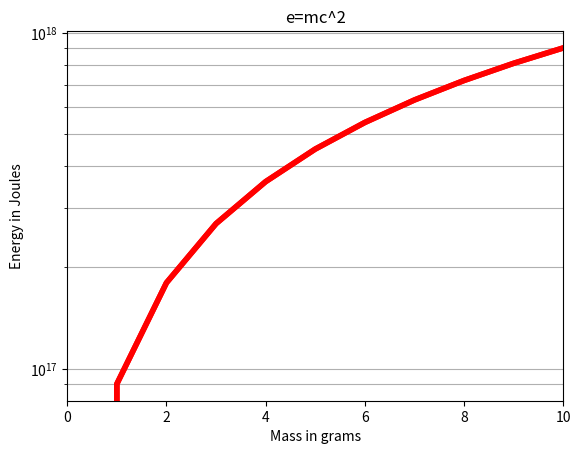
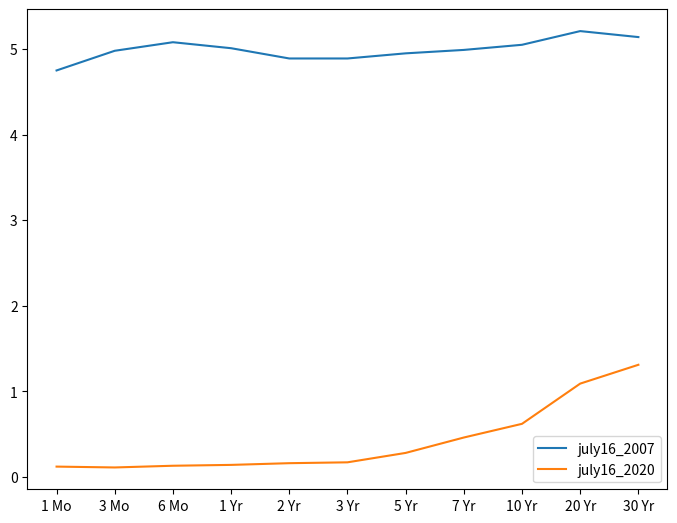
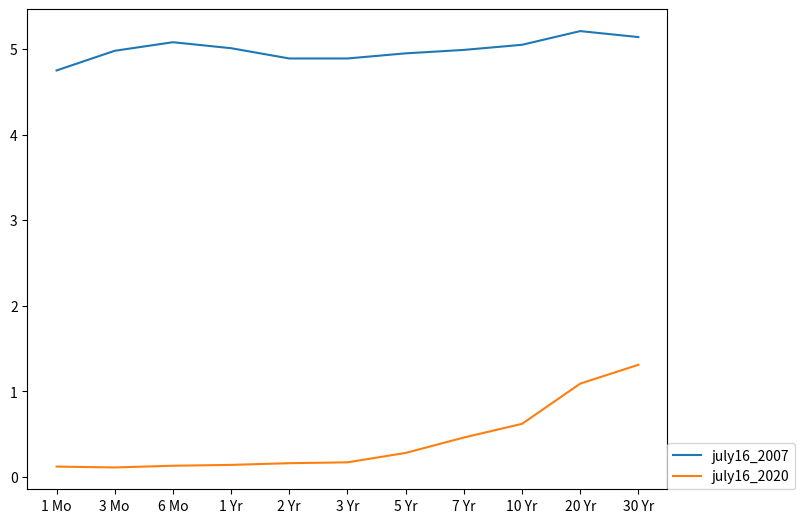
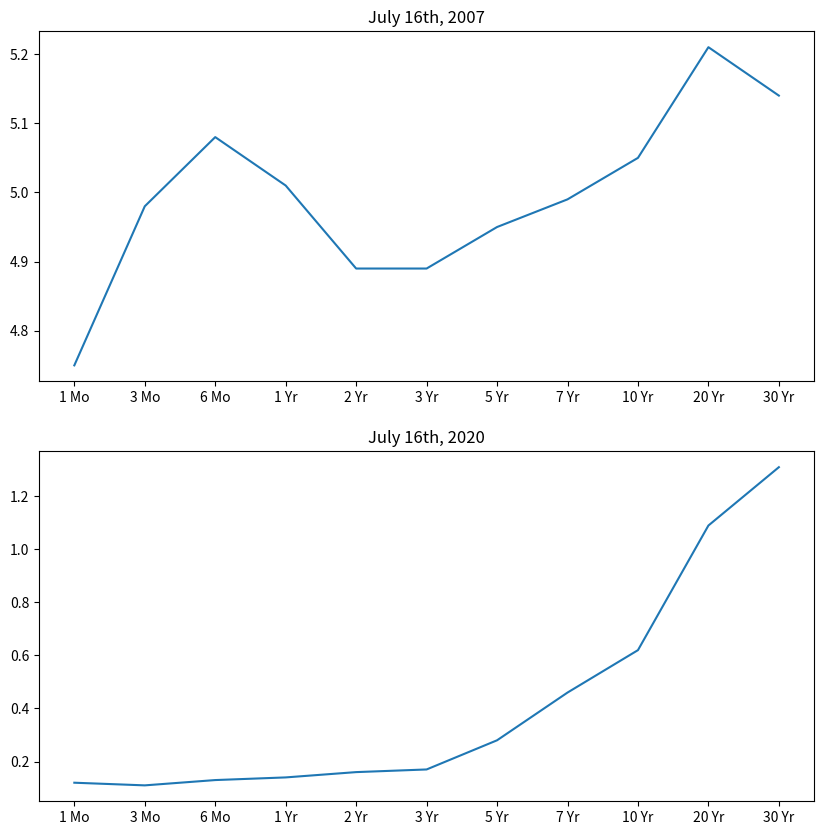

Write Python code to recreate these figures, in order.
#!/usr/bin/env python
# coding: utf-8

# In[6]:


import matplotlib.pyplot as plt
import numpy as np


# In[3]:


m=np.linspace(0,10,11)
print(f"The array m should look like this: \n{m}")


# In[4]:


c=3 * (10**8)
e=m*c**2
print(f"The array E should look like this: \n{e}")


# In[8]:


plt.plot(m,e,color='red',lw=4)
plt.title("e=mc^2")
plt.xlabel("Mass in grams")
plt.ylabel("Energy in Joules")
plt.xlim(0,10)
plt.show()


# In[9]:


plt.plot(m,e,color='red',lw=4)
plt.title("e=mc^2")
plt.xlabel("Mass in grams")
plt.ylabel("Energy in Joules")
plt.xlim(0,10)
plt.yscale("log")
plt.grid(which='both',axis='y')
plt.show()


# In[10]:


labels = ['1 Mo','3 Mo','6 Mo','1 Yr','2 Yr','3 Yr','5 Yr','7 Yr','10 Yr','20 Yr','30 Yr']

july16_2007 =[4.75,4.98,5.08,5.01,4.89,4.89,4.95,4.99,5.05,5.21,5.14]
july16_2020 = [0.12,0.11,0.13,0.14,0.16,0.17,0.28,0.46,0.62,1.09,1.31]


# In[11]:


f = plt.figure()
axes = f.add_axes([0,0,1,1])
axes.plot(labels, july16_2007,label='july16_2007')
axes.plot(labels,july16_2020,label='july16_2020')
plt.legend()
plt.show()


# In[15]:


f = plt.figure()
axes = f.add_axes([0,0,1,1])
axes.plot(labels, july16_2007,label='july16_2007')
axes.plot(labels,july16_2020,label='july16_2020')
plt.legend(loc=(1,0))
plt.show()


# In[16]:


f,axes = plt.subplots(nrows=2,ncols=1,figsize=(10,10))
axes[0].plot(labels, july16_2007,label='july16_2007')
axes[0].set_title("July 16th, 2007")
axes[1].plot(labels,july16_2020,label='july16_2020')
axes[1].set_title("July 16th, 2020")
plt.show()


# In[ ]:


#will figure out bonus task asap

